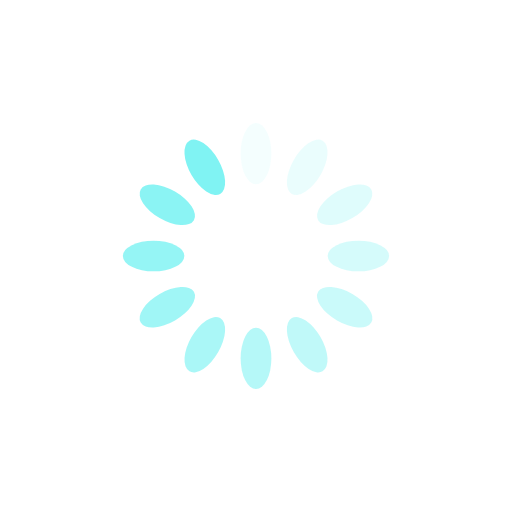
t = 0.00 s
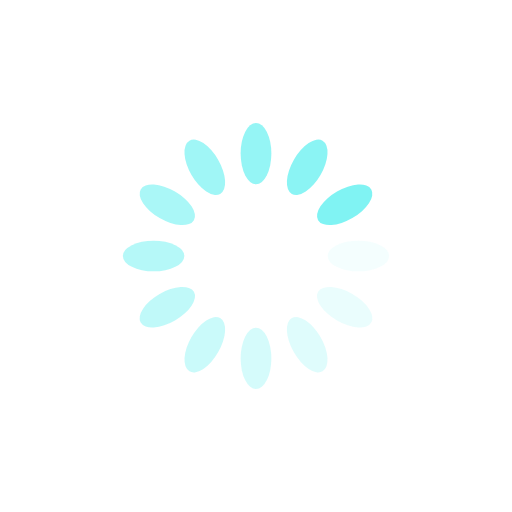
t = 0.25 s
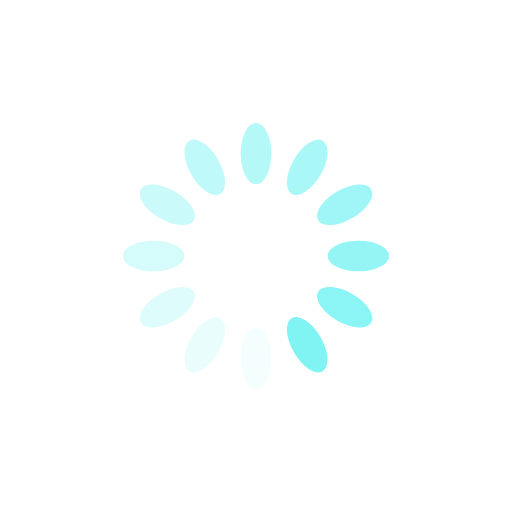
t = 0.50 s
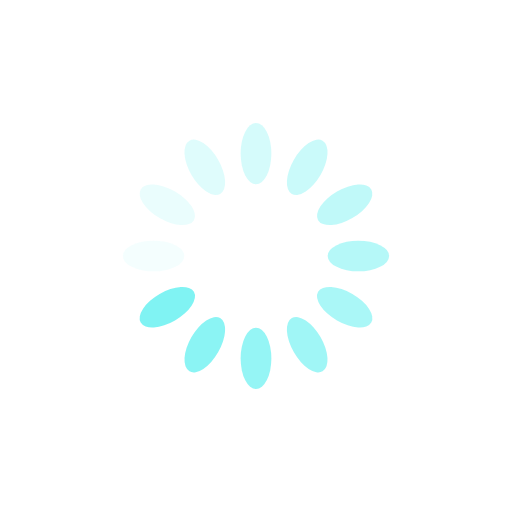
t = 0.75 s

The animated SVG that drew these frames (rendered in a browser with its animation timeline set to each time). Animation: 12 SMIL elements (animate=12); one cycle of 1.00 s, repeats indefinitely.

<?xml version="1.0" encoding="utf-8"?>
<svg xmlns="http://www.w3.org/2000/svg" xmlns:xlink="http://www.w3.org/1999/xlink" style="margin: auto; background: transparent; display: block; shape-rendering: auto;" width="200px" height="200px" viewBox="0 0 100 100" preserveAspectRatio="xMidYMid">
<g transform="rotate(0 50 50)">
  <rect x="47" y="24" rx="3" ry="6" width="6" height="12" fill="#61f0f0cc">
    <animate attributeName="opacity" values="1;0" keyTimes="0;1" dur="1s" begin="-0.9166666666666666s" repeatCount="indefinite"></animate>
  </rect>
</g><g transform="rotate(30 50 50)">
  <rect x="47" y="24" rx="3" ry="6" width="6" height="12" fill="#61f0f0cc">
    <animate attributeName="opacity" values="1;0" keyTimes="0;1" dur="1s" begin="-0.8333333333333334s" repeatCount="indefinite"></animate>
  </rect>
</g><g transform="rotate(60 50 50)">
  <rect x="47" y="24" rx="3" ry="6" width="6" height="12" fill="#61f0f0cc">
    <animate attributeName="opacity" values="1;0" keyTimes="0;1" dur="1s" begin="-0.75s" repeatCount="indefinite"></animate>
  </rect>
</g><g transform="rotate(90 50 50)">
  <rect x="47" y="24" rx="3" ry="6" width="6" height="12" fill="#61f0f0cc">
    <animate attributeName="opacity" values="1;0" keyTimes="0;1" dur="1s" begin="-0.6666666666666666s" repeatCount="indefinite"></animate>
  </rect>
</g><g transform="rotate(120 50 50)">
  <rect x="47" y="24" rx="3" ry="6" width="6" height="12" fill="#61f0f0cc">
    <animate attributeName="opacity" values="1;0" keyTimes="0;1" dur="1s" begin="-0.5833333333333334s" repeatCount="indefinite"></animate>
  </rect>
</g><g transform="rotate(150 50 50)">
  <rect x="47" y="24" rx="3" ry="6" width="6" height="12" fill="#61f0f0cc">
    <animate attributeName="opacity" values="1;0" keyTimes="0;1" dur="1s" begin="-0.5s" repeatCount="indefinite"></animate>
  </rect>
</g><g transform="rotate(180 50 50)">
  <rect x="47" y="24" rx="3" ry="6" width="6" height="12" fill="#61f0f0cc">
    <animate attributeName="opacity" values="1;0" keyTimes="0;1" dur="1s" begin="-0.4166666666666667s" repeatCount="indefinite"></animate>
  </rect>
</g><g transform="rotate(210 50 50)">
  <rect x="47" y="24" rx="3" ry="6" width="6" height="12" fill="#61f0f0cc">
    <animate attributeName="opacity" values="1;0" keyTimes="0;1" dur="1s" begin="-0.3333333333333333s" repeatCount="indefinite"></animate>
  </rect>
</g><g transform="rotate(240 50 50)">
  <rect x="47" y="24" rx="3" ry="6" width="6" height="12" fill="#61f0f0cc">
    <animate attributeName="opacity" values="1;0" keyTimes="0;1" dur="1s" begin="-0.25s" repeatCount="indefinite"></animate>
  </rect>
</g><g transform="rotate(270 50 50)">
  <rect x="47" y="24" rx="3" ry="6" width="6" height="12" fill="#61f0f0cc">
    <animate attributeName="opacity" values="1;0" keyTimes="0;1" dur="1s" begin="-0.16666666666666666s" repeatCount="indefinite"></animate>
  </rect>
</g><g transform="rotate(300 50 50)">
  <rect x="47" y="24" rx="3" ry="6" width="6" height="12" fill="#61f0f0cc">
    <animate attributeName="opacity" values="1;0" keyTimes="0;1" dur="1s" begin="-0.08333333333333333s" repeatCount="indefinite"></animate>
  </rect>
</g><g transform="rotate(330 50 50)">
  <rect x="47" y="24" rx="3" ry="6" width="6" height="12" fill="#61f0f0cc">
    <animate attributeName="opacity" values="1;0" keyTimes="0;1" dur="1s" begin="0s" repeatCount="indefinite"></animate>
  </rect>
</g>
<!-- [ldio] generated by https://loading.io/ --></svg>
